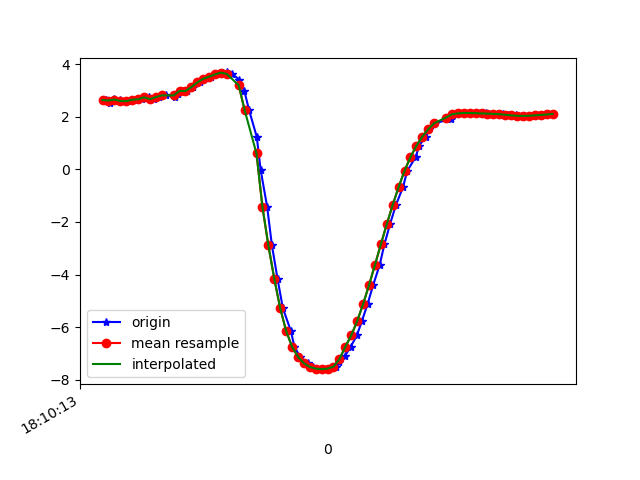

Source data for this figure (header and first rows):
1617819014030, 514657592785300, 2.6388159, -6.154867, 7.155018
1617819014046, 514657612016070, 2.547, -6.194, 7.154
1617819014059, 514657631371584, 2.699, -6.22, 7.076
1617819014078, 514657650602354, 2.659, -6.195, 7.113
1617819014097, 514657669833124, 2.604, -6.317, 7.025
1617819014117, 514657689063894, 2.599, -6.124, 7.196
1617819014136, 514657708294664, 2.653, -6.289, 7.032
1617819014154, 514657727525434, 2.667, -6.408, 6.918
1617819014177, 514657746756204, 2.744, -6.372, 6.922
1617819014193, 514657765986974, 2.675, -6.349, 6.97
1617819014212, 514657785217744, 2.751, -6.43, 6.865
1617819014235, 514657804448514, 2.819, -6.398, 6.867
1617819014265, 514657823679284, 2.759, -6.377, 6.911
1617819014274, 514657842910054, 2.871, -6.436, 6.81
1617819014288, 514657862140824, 2.987, -6.368, 6.824
1617819014306, 514657881371594, 2.984, -6.321, 6.869
1617819014327, 514657900602364, 3.133, -6.383, 6.744
1617819014348, 514657919833134, 3.311, -6.325, 6.714
1617819014363, 514657939063904, 3.448, -6.265, 6.701
1617819014385, 514657958294674, 3.532, -6.236, 6.685
1617819014403, 514657977525444, 3.617, -6.209, 6.663
1617819014428, 514657996756214, 3.674, -6.23, 6.612
1617819014439, 514658015986984, 3.691, -6.31, 6.527
1617819014458, 514658035217754, 3.631, -6.468, 6.405
1617819014482, 514658054448524, 3.418, -6.806, 6.167
1617819014499, 514658073679294, 2.983, -7.295, 5.825
1617819014515, 514658092910064, 2.252, -7.862, 5.4
1617819014541, 514658112140834, 1.234, -8.409, 4.879
1617819014554, 514658131371604, -0.02195, -8.819, 4.275
1617819014576, 514658150602374, -1.424, -8.765, 4.145
1617819014592, 514658169833144, -2.885, -8.93, 2.824
1617819014611, 514658189063914, -4.159, -8.627, 2.079
1617819014629, 514658208294684, -5.279, -8.143, 1.367
1617819014656, 514658227525454, -6.146, -7.603, 0.6766
1617819014668, 514658246756224, -6.744, -7.11, 0.07591
1617819014687, 514658265986994, -7.132, -6.713, -0.3318
1617819014713, 514658285217764, -7.378, -6.431, -0.501
1617819014732, 514658304448534, -7.518, -6.27, -0.4561
1617819014744, 514658323679304, -7.582, -6.204, -0.2585
1617819014763, 514658342910074, -7.603, -6.184, 0.01961
1617819014783, 514658362140844, -7.583, -6.199, 0.3325
1617819014807, 514658381371614, -7.506, -6.262, 0.6984
1617819014820, 514658400602384, -7.347, -6.378, 1.178
1617819014839, 514658419833154, -7.095, -6.512, 1.814
1617819014858, 514658439063924, -6.752, -6.617, 2.582
1617819014879, 514658458294694, -6.316, -6.683, 3.388
1617819014896, 514658477525464, -5.774, -6.732, 4.169
1617819014915, 514658496756234, -5.128, -6.763, 4.899
1617819014934, 514658515987004, -4.405, -6.767, 5.554
1617819014956, 514658535217774, -3.636, -6.761, 6.091
1617819014972, 514658554448544, -2.854, -6.781, 6.473
1617819014991, 514658573679314, -2.084, -6.825, 6.717
1617819015011, 514658592910084, -1.351, -6.866, 6.861
1617819015035, 514658612140854, -0.6716, -6.881, 6.945
1617819015049, 514658631371624, -0.0549, -6.888, 6.97
1617819015078, 514658650602394, 0.4689, -6.882, 6.961
1617819015089, 514658669833164, 0.8953, -6.846, 6.955
1617819015112, 514658689063934, 1.247, -6.804, 6.942
1617819015124, 514658708294704, 1.532, -6.741, 6.947
1617819015143, 514658727525474, 1.758, -6.666, 6.965
1617819015197, 514658746756244, 1.921, -6.599, 6.986
... 20 more rows
